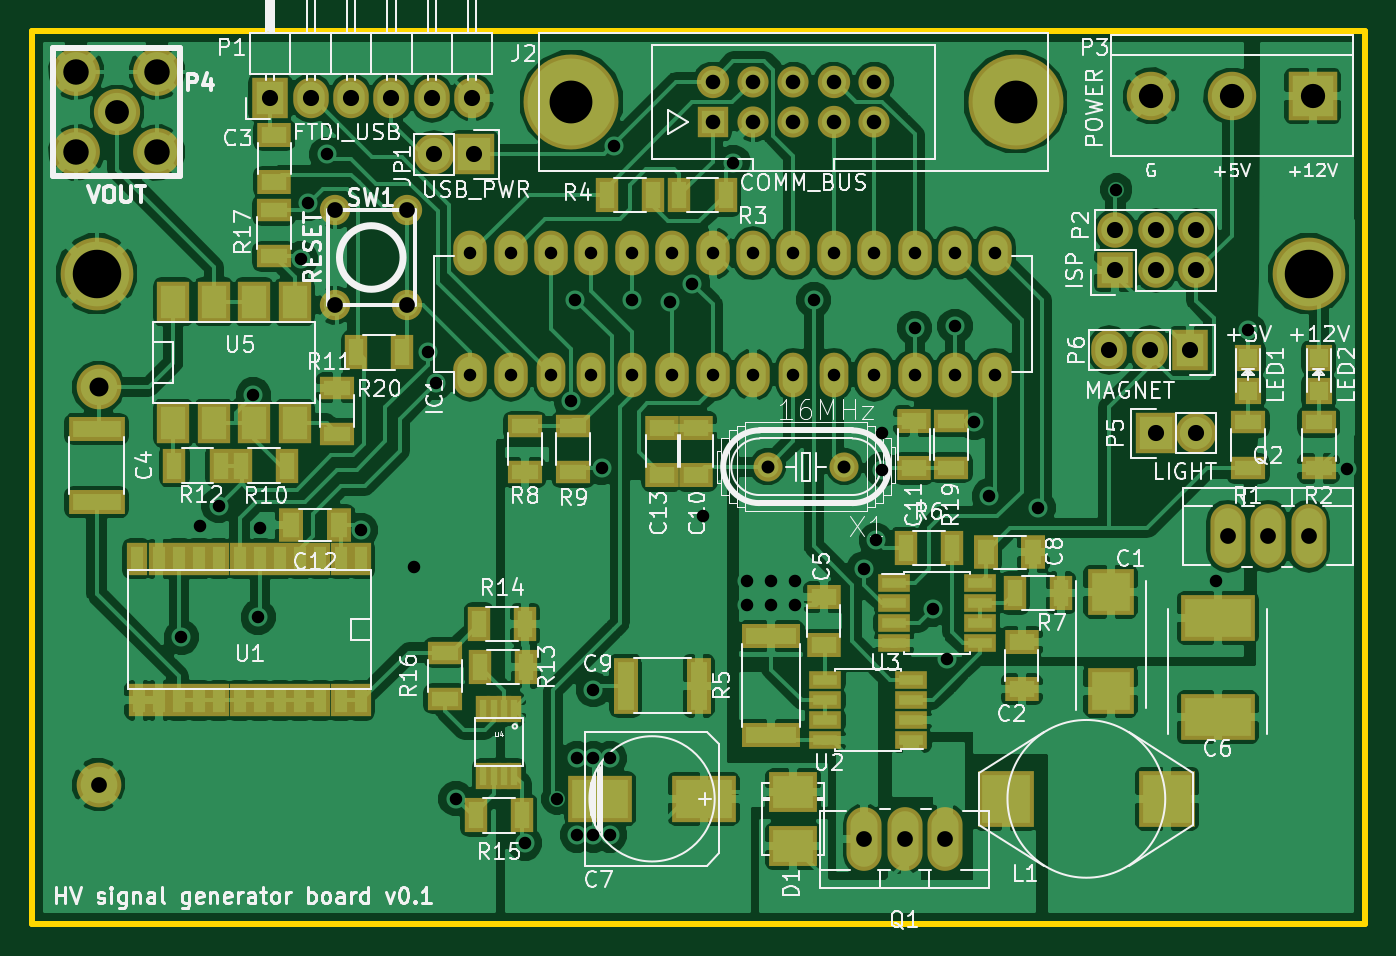
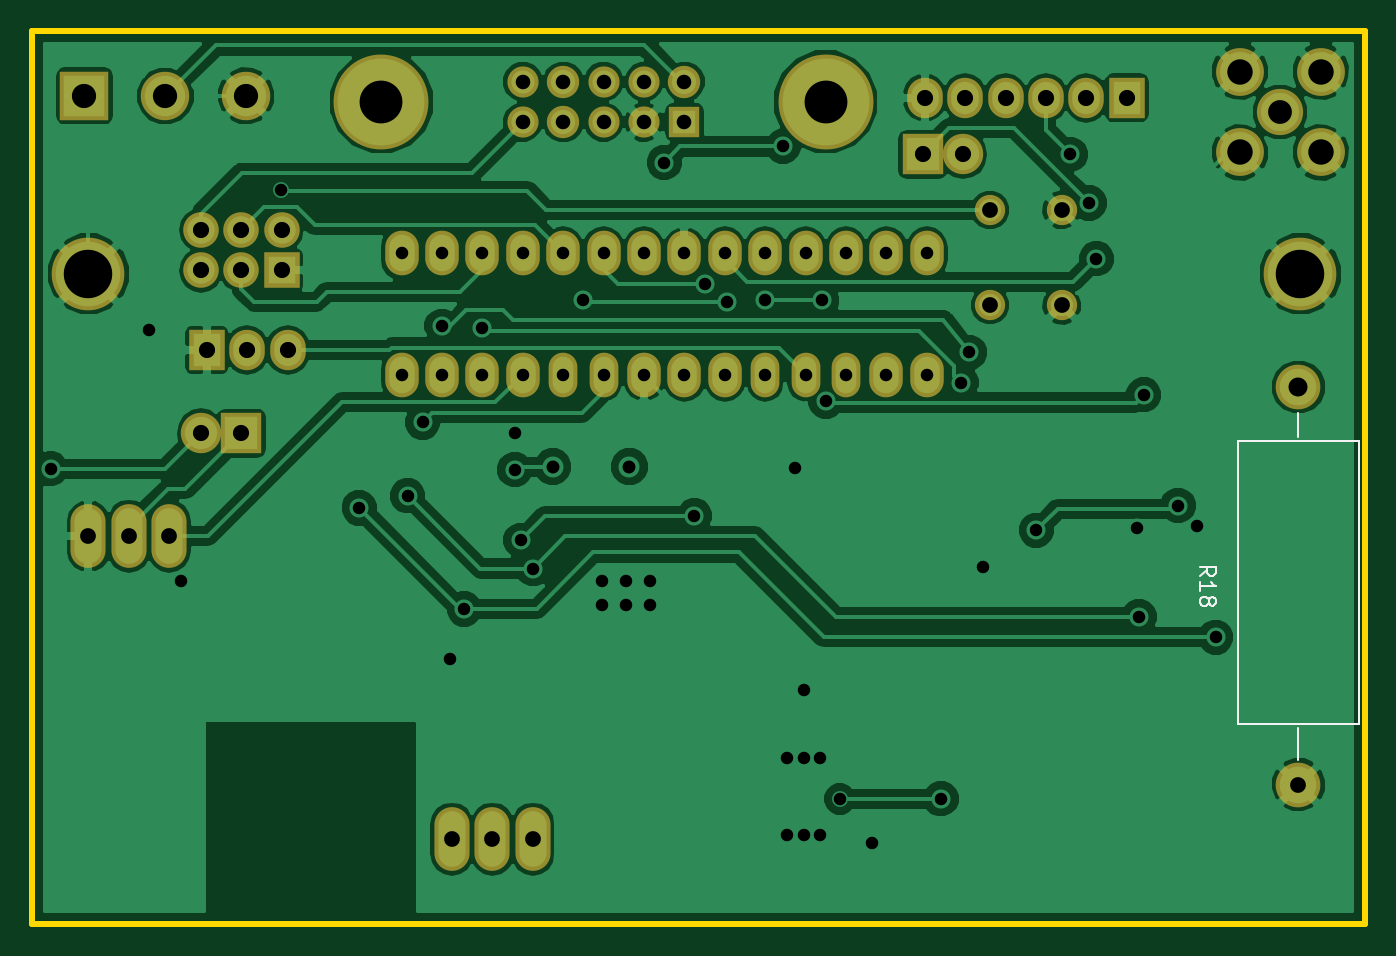
Circuit board: 10 layer files. Board 83.8 x 56.1 mm.
- bottom_mask: hv_signal_generator-B.Mask.gbs (2841 bytes)
- paste: hv_signal_generator-B.Paste.gbp (268 bytes)
- bottom_silk: hv_signal_generator-B.SilkS.gbo (1805 bytes)
- bottom_copper: hv_signal_generator-Back.gbl (83988 bytes)
- outline: hv_signal_generator-Edge.Cuts.gm1 (537 bytes)
- top_mask: hv_signal_generator-F.Mask.gts (6601 bytes)
- paste: hv_signal_generator-F.Paste.gtp (4028 bytes)
- top_silk: hv_signal_generator-F.SilkS.gto (77236 bytes)
- top_copper: hv_signal_generator-Front.gtl (185812 bytes)
- drill: hv_signal_generator.drl (2060 bytes)

=== bottom_mask: hv_signal_generator-B.Mask.gbs ===
G04 #@! TF.FileFunction,Soldermask,Bot*
%FSLAX46Y46*%
G04 Gerber Fmt 4.6, Leading zero omitted, Abs format (unit mm)*
G04 Created by KiCad (PCBNEW 4.0.1-stable) date 2/17/2016 12:01:54 PM*
%MOMM*%
G01*
G04 APERTURE LIST*
%ADD10C,0.150000*%
%ADD11C,2.809240*%
%ADD12C,4.572000*%
%ADD13C,5.969000*%
%ADD14R,1.908000X1.908000*%
%ADD15C,2.032000*%
%ADD16C,1.958000*%
%ADD17R,2.540000X2.540000*%
%ADD18O,2.540000X2.540000*%
%ADD19R,2.235200X2.540000*%
%ADD20O,2.235200X2.540000*%
%ADD21R,2.235200X2.235200*%
%ADD22O,2.235200X2.235200*%
%ADD23C,2.908000*%
%ADD24C,3.008000*%
%ADD25C,1.905000*%
%ADD26R,3.048000X3.048000*%
%ADD27C,3.048000*%
%ADD28O,2.108000X2.808000*%
%ADD29O,1.808000X2.808000*%
%ADD30O,2.207260X4.008120*%
G04 APERTURE END LIST*
D10*
D11*
X20447000Y-62611000D03*
X20447000Y-37612320D03*
D12*
X20320000Y-30480000D03*
X96520000Y-30480000D03*
D13*
X50165000Y-19685000D03*
X78105000Y-19685000D03*
D14*
X59055000Y-20955000D03*
D15*
X59055000Y-18415000D03*
D16*
X61595000Y-20955000D03*
X61595000Y-18415000D03*
X64135000Y-20955000D03*
X64135000Y-18415000D03*
D15*
X66675000Y-20955000D03*
X66675000Y-18415000D03*
D16*
X69215000Y-20955000D03*
X69215000Y-18415000D03*
D17*
X44069000Y-22987000D03*
D18*
X41529000Y-22987000D03*
D19*
X31242000Y-19431000D03*
D20*
X33782000Y-19431000D03*
X36322000Y-19431000D03*
X38862000Y-19431000D03*
X41402000Y-19431000D03*
X43942000Y-19431000D03*
D21*
X84378800Y-30276800D03*
D22*
X84378800Y-27736800D03*
X86918800Y-30276800D03*
X86918800Y-27736800D03*
X89458800Y-30276800D03*
X89458800Y-27736800D03*
D23*
X21590000Y-20320000D03*
D24*
X19050000Y-17780000D03*
X24130000Y-17780000D03*
X24130000Y-22860000D03*
X19050000Y-22860000D03*
D25*
X39842440Y-32463740D03*
X35341560Y-32463740D03*
X39842440Y-26464260D03*
X35341560Y-26464260D03*
D26*
X96774000Y-19304000D03*
D27*
X91694000Y-19304000D03*
X86614000Y-19304000D03*
D17*
X86918800Y-40513000D03*
D18*
X89458800Y-40513000D03*
D19*
X89077800Y-35280600D03*
D20*
X86537800Y-35280600D03*
X83997800Y-35280600D03*
D28*
X43815000Y-36830000D03*
X46355000Y-36830000D03*
D29*
X48895000Y-36830000D03*
X51435000Y-36830000D03*
X53975000Y-36830000D03*
D28*
X56515000Y-36830000D03*
X59055000Y-36830000D03*
X61595000Y-36830000D03*
D29*
X64135000Y-36830000D03*
X66675000Y-36830000D03*
D28*
X69215000Y-36830000D03*
X71755000Y-36830000D03*
X74295000Y-36830000D03*
X76835000Y-36830000D03*
X76835000Y-29210000D03*
X74295000Y-29210000D03*
X71755000Y-29210000D03*
X69215000Y-29210000D03*
X66675000Y-29210000D03*
X64135000Y-29210000D03*
X61595000Y-29210000D03*
X59055000Y-29210000D03*
X56515000Y-29210000D03*
X53975000Y-29210000D03*
X51435000Y-29210000D03*
X48895000Y-29210000D03*
X46355000Y-29210000D03*
X43815000Y-29210000D03*
D30*
X71120000Y-66040000D03*
X73660000Y-66040000D03*
X68580000Y-66040000D03*
X93980000Y-46990000D03*
X91440000Y-46990000D03*
X96520000Y-46990000D03*
M02*

=== paste: hv_signal_generator-B.Paste.gbp ===
G04 #@! TF.FileFunction,Paste,Bot*
%FSLAX46Y46*%
G04 Gerber Fmt 4.6, Leading zero omitted, Abs format (unit mm)*
G04 Created by KiCad (PCBNEW 4.0.1-stable) date 2/17/2016 12:01:54 PM*
%MOMM*%
G01*
G04 APERTURE LIST*
%ADD10C,0.150000*%
G04 APERTURE END LIST*
D10*
M02*

=== bottom_silk: hv_signal_generator-B.SilkS.gbo ===
G04 #@! TF.FileFunction,Legend,Bot*
%FSLAX46Y46*%
G04 Gerber Fmt 4.6, Leading zero omitted, Abs format (unit mm)*
G04 Created by KiCad (PCBNEW 4.0.1-stable) date 2/17/2016 12:01:54 PM*
%MOMM*%
G01*
G04 APERTURE LIST*
%ADD10C,0.150000*%
G04 APERTURE END LIST*
D10*
X20447000Y-59055000D02*
X20447000Y-61087000D01*
X20447000Y-40767000D02*
X20447000Y-39243000D01*
X24257000Y-58801000D02*
X16637000Y-58801000D01*
X16637000Y-58801000D02*
X16637000Y-41021000D01*
X16637000Y-41021000D02*
X24257000Y-41021000D01*
X24257000Y-41021000D02*
X24257000Y-58801000D01*
X26649941Y-49468803D02*
X26173750Y-49135469D01*
X26649941Y-48897374D02*
X25649941Y-48897374D01*
X25649941Y-49278327D01*
X25697560Y-49373565D01*
X25745179Y-49421184D01*
X25840417Y-49468803D01*
X25983274Y-49468803D01*
X26078512Y-49421184D01*
X26126131Y-49373565D01*
X26173750Y-49278327D01*
X26173750Y-48897374D01*
X26649941Y-50421184D02*
X26649941Y-49849755D01*
X26649941Y-50135469D02*
X25649941Y-50135469D01*
X25792798Y-50040231D01*
X25888036Y-49944993D01*
X25935655Y-49849755D01*
X26078512Y-50992612D02*
X26030893Y-50897374D01*
X25983274Y-50849755D01*
X25888036Y-50802136D01*
X25840417Y-50802136D01*
X25745179Y-50849755D01*
X25697560Y-50897374D01*
X25649941Y-50992612D01*
X25649941Y-51183089D01*
X25697560Y-51278327D01*
X25745179Y-51325946D01*
X25840417Y-51373565D01*
X25888036Y-51373565D01*
X25983274Y-51325946D01*
X26030893Y-51278327D01*
X26078512Y-51183089D01*
X26078512Y-50992612D01*
X26126131Y-50897374D01*
X26173750Y-50849755D01*
X26268989Y-50802136D01*
X26459465Y-50802136D01*
X26554703Y-50849755D01*
X26602322Y-50897374D01*
X26649941Y-50992612D01*
X26649941Y-51183089D01*
X26602322Y-51278327D01*
X26554703Y-51325946D01*
X26459465Y-51373565D01*
X26268989Y-51373565D01*
X26173750Y-51325946D01*
X26126131Y-51278327D01*
X26078512Y-51183089D01*
M02*

=== bottom_copper: hv_signal_generator-Back.gbl (83988 bytes, source omitted) ===
=== outline: hv_signal_generator-Edge.Cuts.gm1 ===
G04 #@! TF.FileFunction,Profile,NP*
%FSLAX46Y46*%
G04 Gerber Fmt 4.6, Leading zero omitted, Abs format (unit mm)*
G04 Created by KiCad (PCBNEW 4.0.1-stable) date 2/17/2016 12:01:54 PM*
%MOMM*%
G01*
G04 APERTURE LIST*
%ADD10C,0.150000*%
%ADD11C,0.381000*%
G04 APERTURE END LIST*
D10*
D11*
X100076000Y-71374000D02*
X100076000Y-15240000D01*
X16256000Y-71374000D02*
X100076000Y-71374000D01*
X16256000Y-68072000D02*
X16256000Y-71374000D01*
X16256000Y-15240000D02*
X100076000Y-15240000D01*
X16256000Y-68072000D02*
X16256000Y-15240000D01*
M02*

=== top_mask: hv_signal_generator-F.Mask.gts (6601 bytes, source omitted) ===
=== paste: hv_signal_generator-F.Paste.gtp ===
G04 #@! TF.FileFunction,Paste,Top*
%FSLAX46Y46*%
G04 Gerber Fmt 4.6, Leading zero omitted, Abs format (unit mm)*
G04 Created by KiCad (PCBNEW 4.0.1-stable) date 2/17/2016 12:01:54 PM*
%MOMM*%
G01*
G04 APERTURE LIST*
%ADD10C,0.150000*%
%ADD11R,1.000000X3.000000*%
%ADD12R,2.430000X2.370000*%
%ADD13R,3.000000X1.000000*%
%ADD14R,4.130000X2.370000*%
%ADD15R,3.500120X2.400300*%
%ADD16R,2.500000X2.000000*%
%ADD17R,1.198880X1.198880*%
%ADD18R,2.999740X2.999740*%
%ADD19R,1.700000X0.900000*%
%ADD20R,0.900000X1.700000*%
%ADD21R,3.200000X1.000000*%
%ADD22R,0.762000X1.524000*%
%ADD23R,1.550000X0.600000*%
%ADD24C,1.320800*%
%ADD25R,0.400000X1.200000*%
%ADD26R,1.524000X2.032000*%
%ADD27R,1.600000X1.000000*%
%ADD28R,1.000000X1.600000*%
G04 APERTURE END LIST*
D10*
D11*
X58180000Y-56388000D03*
X53580000Y-56388000D03*
D12*
X84074000Y-50474000D03*
X84074000Y-56714000D03*
D13*
X20320000Y-40245000D03*
X20320000Y-44845000D03*
D14*
X90805000Y-52125000D03*
X90805000Y-58365000D03*
D15*
X58496200Y-63500000D03*
X51993800Y-63500000D03*
D16*
X64135000Y-66470000D03*
X64135000Y-63070000D03*
D17*
X92710000Y-37879020D03*
X92710000Y-35780980D03*
X97155000Y-37879020D03*
X97155000Y-35780980D03*
D18*
X77470000Y-63500000D03*
X87630000Y-63500000D03*
D19*
X92710000Y-42725000D03*
X92710000Y-39825000D03*
X97155000Y-42725000D03*
X97155000Y-39825000D03*
D20*
X59870000Y-25527000D03*
X56970000Y-25527000D03*
X55298000Y-25527000D03*
X52398000Y-25527000D03*
D21*
X62738000Y-59488000D03*
X62738000Y-53288000D03*
D20*
X78052000Y-50546000D03*
X80952000Y-50546000D03*
D19*
X47244000Y-40079000D03*
X47244000Y-42979000D03*
X50292000Y-42979000D03*
X50292000Y-40079000D03*
D20*
X29411000Y-42545000D03*
X32311000Y-42545000D03*
D19*
X35458400Y-37640600D03*
X35458400Y-40540600D03*
D20*
X25220000Y-42545000D03*
X28120000Y-42545000D03*
X47322400Y-55219600D03*
X44422400Y-55219600D03*
X44371600Y-52527200D03*
X47271600Y-52527200D03*
X47068400Y-64541400D03*
X44168400Y-64541400D03*
D19*
X42240200Y-57203000D03*
X42240200Y-54303000D03*
X31496000Y-26490000D03*
X31496000Y-29390000D03*
D22*
X36931600Y-48407400D03*
X35661600Y-48407400D03*
X34391600Y-48407400D03*
X33121600Y-48407400D03*
X31851600Y-48407400D03*
X30581600Y-48407400D03*
X29311600Y-48407400D03*
X28041600Y-48407400D03*
X26771600Y-48407400D03*
X25501600Y-48407400D03*
X24231600Y-48407400D03*
X22834600Y-48407400D03*
X36931600Y-57307400D03*
X35661600Y-57307400D03*
X34391600Y-57307400D03*
X33121600Y-57307400D03*
X31851600Y-57307400D03*
X30581600Y-57307400D03*
X29311600Y-57307400D03*
X28041600Y-57307400D03*
X26771600Y-57307400D03*
X25501600Y-57307400D03*
X24231600Y-57307400D03*
X22961600Y-57307400D03*
D23*
X71534000Y-59817000D03*
X71534000Y-58547000D03*
X71534000Y-57277000D03*
X71534000Y-56007000D03*
X66134000Y-56007000D03*
X66134000Y-57277000D03*
X66134000Y-58547000D03*
X66134000Y-59817000D03*
X70452000Y-49911000D03*
X70452000Y-51181000D03*
X70452000Y-52451000D03*
X70452000Y-53721000D03*
X75852000Y-53721000D03*
X75852000Y-52451000D03*
X75852000Y-51181000D03*
X75852000Y-49911000D03*
D24*
X67335400Y-42621200D03*
X62509400Y-42621200D03*
D25*
X46593400Y-57844000D03*
X45943400Y-57844000D03*
X45293400Y-57844000D03*
X44643400Y-57844000D03*
X44643400Y-62044000D03*
X45293400Y-62044000D03*
X45943400Y-62044000D03*
X46593400Y-62044000D03*
D26*
X25146000Y-39878000D03*
X27686000Y-39878000D03*
X30226000Y-39878000D03*
X32766000Y-39878000D03*
X32766000Y-32258000D03*
X30226000Y-32258000D03*
X27686000Y-32258000D03*
X25146000Y-32258000D03*
D19*
X74041000Y-39774200D03*
X74041000Y-42674200D03*
D20*
X39550000Y-35433000D03*
X36650000Y-35433000D03*
D27*
X31496000Y-21741000D03*
X31496000Y-24741000D03*
X66040000Y-53824000D03*
X66040000Y-50824000D03*
D28*
X79224000Y-48006000D03*
X76224000Y-48006000D03*
D27*
X58039000Y-40156000D03*
X58039000Y-43156000D03*
X71704200Y-39724200D03*
X71704200Y-42724200D03*
X55880000Y-40156000D03*
X55880000Y-43156000D03*
X78486000Y-56618000D03*
X78486000Y-53618000D03*
D28*
X35561400Y-46278800D03*
X32561400Y-46278800D03*
D20*
X71194000Y-47752000D03*
X74094000Y-47752000D03*
M02*

=== top_silk: hv_signal_generator-F.SilkS.gto (77236 bytes, source omitted) ===
=== top_copper: hv_signal_generator-Front.gtl (185812 bytes, source omitted) ===
=== drill: hv_signal_generator.drl ===
M48
;DRILL file {KiCad 4.0.1-stable} date 2/17/2016 12:01:56 PM
;FORMAT={-:-/ absolute / inch / decimal}
FMAT,2
INCH,TZ
T1C0.031
T2C0.032
T3C0.036
T4C0.039
T5C0.039
T6C0.040
T7C0.047
T8C0.059
T9C0.060
T10C0.063
T11C0.106
T12C0.120
%
G90
G05
M72
T1
X1.01Y-2.1
X1.055Y-1.825
X1.103Y-1.774
X1.188Y-1.5
X1.2Y-2.05
X1.205Y-1.83
X1.305Y-1.163
X1.323Y-1.025
X1.37Y-0.905
X1.454Y-1.835
X1.585Y-1.925
X1.62Y-1.395
X1.64Y-1.47
X1.69Y-2.5
X1.725Y-1.15
X1.725Y-1.45
X1.825Y-1.15
X1.825Y-1.45
X1.86Y-2.61
X1.925Y-1.15
X1.925Y-1.45
X1.94Y-2.5
X1.975Y-1.516
X1.985Y-1.265
X1.99Y-2.4
X1.99Y-2.59
X2.025Y-1.15
X2.025Y-1.45
X2.03Y-2.23
X2.03Y-2.4
X2.03Y-2.59
X2.05Y-1.68
X2.07Y-2.4
X2.07Y-2.59
X2.08Y-0.885
X2.125Y-1.15
X2.125Y-1.265
X2.125Y-1.45
X2.22Y-1.27
X2.225Y-1.15
X2.225Y-1.45
X2.275Y-1.225
X2.3Y-1.8
X2.325Y-1.15
X2.325Y-1.45
X2.375Y-0.925
X2.41Y-1.96
X2.41Y-2.02
X2.425Y-1.15
X2.425Y-1.45
X2.47Y-1.96
X2.47Y-2.02
X2.525Y-1.15
X2.525Y-1.45
X2.53Y-1.96
X2.53Y-2.02
X2.575Y-1.265
X2.625Y-1.15
X2.625Y-1.45
X2.7Y-1.93
X2.725Y-1.15
X2.725Y-1.45
X2.73Y-1.86
X2.745Y-1.595
X2.745Y-1.685
X2.825Y-1.15
X2.825Y-1.335
X2.825Y-1.45
X2.87Y-2.03
X2.905Y-2.155
X2.925Y-1.15
X2.925Y-1.33
X2.925Y-1.45
X2.973Y-1.568
X3.01Y-1.75
X3.025Y-1.15
X3.025Y-1.45
X3.13Y-1.78
X3.324Y-0.9918
X3.57Y-1.96
X3.65Y-1.34
X3.894Y-1.683
T2
X2.461Y-1.678
X2.651Y-1.678
T3
X2.325Y-0.725
X2.325Y-0.825
X2.425Y-0.725
X2.425Y-0.825
X2.525Y-0.725
X2.525Y-0.825
X2.625Y-0.725
X2.625Y-0.825
X2.725Y-0.725
X2.725Y-0.825
T4
X1.3914Y-1.0419
X1.3914Y-1.2781
X1.5686Y-1.0419
X1.5686Y-1.2781
T5
X0.805Y-2.465
X2.7Y-2.6
X2.8Y-2.6
X2.9Y-2.6
X3.6Y-1.85
X3.7Y-1.85
X3.8Y-1.85
T6
X1.23Y-0.765
X1.33Y-0.765
X1.43Y-0.765
X1.53Y-0.765
X1.63Y-0.765
X1.635Y-0.905
X1.73Y-0.765
X1.735Y-0.905
X3.307Y-1.389
X3.322Y-1.092
X3.322Y-1.192
X3.407Y-1.389
X3.422Y-1.092
X3.422Y-1.192
X3.422Y-1.595
X3.507Y-1.389
X3.522Y-1.092
X3.522Y-1.192
X3.522Y-1.595
T7
X0.805Y-1.4808
T8
X0.85Y-0.8
T9
X3.41Y-0.76
X3.61Y-0.76
X3.81Y-0.76
T10
X0.75Y-0.7
X0.75Y-0.9
X0.95Y-0.7
X0.95Y-0.9
T11
X1.975Y-0.775
X3.075Y-0.775
T12
X0.8Y-1.2
X3.8Y-1.2
T0
M30
